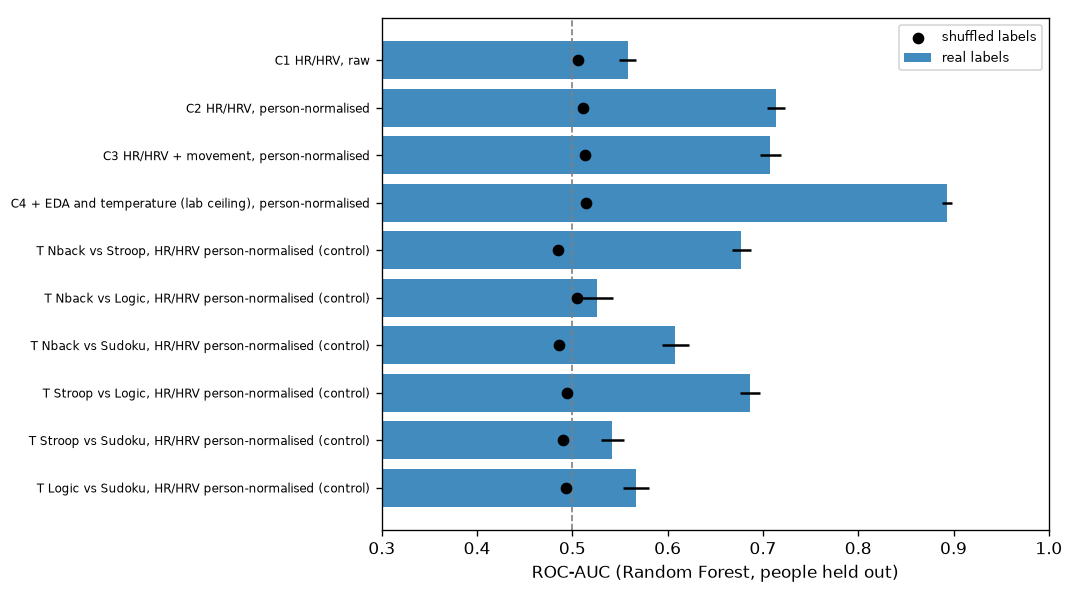

Source data for this figure (header and first rows):
experiment, model, rows, people, accuracy, precision, recall, F1, balanced acc, AUC, AUC std, shuffled AUC, clearly above chance?
C1 HR/HRV, raw, Majority, 1245, 50, 0.8016, 0.8016, 1.0, 0.8899, 0.5, 0.5, 0.0, 0.5, n/a
C1 HR/HRV, raw, LR, 1245, 50, 0.6179, 0.8688, 0.6164, 0.7212, 0.6202, 0.6594, 0.0027, 0.4978, YES
C1 HR/HRV, raw, RF, 1245, 50, 0.6468, 0.8165, 0.7216, 0.7661, 0.5331, 0.5581, 0.0087, 0.5062, YES
C2 HR/HRV, person-normalised, Majority, 1245, 50, 0.8016, 0.8016, 1.0, 0.8899, 0.5, 0.5, 0.0, 0.5, n/a
C2 HR/HRV, person-normalised, LR, 1245, 50, 0.6986, 0.8925, 0.7094, 0.7905, 0.682, 0.7392, 0.0049, 0.5043, YES
C2 HR/HRV, person-normalised, RF, 1245, 50, 0.756, 0.8734, 0.8135, 0.8424, 0.6685, 0.7133, 0.0093, 0.5114, YES
C3 HR/HRV + movement, person-normalised, Majority, 1245, 50, 0.8016, 0.8016, 1.0, 0.8899, 0.5, 0.5, 0.0, 0.5, n/a
C3 HR/HRV + movement, person-normalised, LR, 1245, 50, 0.6924, 0.889, 0.7043, 0.7859, 0.6744, 0.7324, 0.0042, 0.5089, YES
C3 HR/HRV + movement, person-normalised, RF, 1245, 50, 0.765, 0.8686, 0.8329, 0.8503, 0.6618, 0.7079, 0.0106, 0.5133, YES
C4 + EDA and temperature (lab ceiling), …, Majority, 1245, 50, 0.8016, 0.8016, 1.0, 0.8899, 0.5, 0.5, 0.0, 0.5, n/a
C4 + EDA and temperature (lab ceiling), …, LR, 1245, 50, 0.7986, 0.9297, 0.8099, 0.8657, 0.7813, 0.8414, 0.0066, 0.5119, YES
C4 + EDA and temperature (lab ceiling), …, RF, 1245, 50, 0.8425, 0.9217, 0.8781, 0.8994, 0.7884, 0.893, 0.0054, 0.5141, YES
T Nback vs Stroop, HR/HRV person-normali…, Majority, 500, 50, 0.5, 0.5, 1.0, 0.6667, 0.5, 0.5, 0.0, 0.5, n/a
T Nback vs Stroop, HR/HRV person-normali…, RF, 500, 50, 0.6318, 0.6358, 0.6172, 0.6263, 0.6318, 0.6771, 0.01, 0.4844, YES
T Nback vs Logic, HR/HRV person-normalis…, Majority, 500, 50, 0.5, 0.5, 1.0, 0.6667, 0.5, 0.5, 0.0, 0.5, n/a
T Nback vs Logic, HR/HRV person-normalis…, RF, 500, 50, 0.5198, 0.519, 0.5392, 0.5288, 0.5198, 0.5262, 0.0162, 0.5044, no
T Nback vs Sudoku, HR/HRV person-normali…, Majority, 498, 50, 0.498, 0.4898, 0.1935, 0.2775, 0.4968, 0.5, 0.0, 0.5, n/a
T Nback vs Sudoku, HR/HRV person-normali…, RF, 498, 50, 0.5962, 0.5913, 0.6129, 0.6018, 0.5963, 0.608, 0.0142, 0.4858, YES
T Stroop vs Logic, HR/HRV person-normali…, Majority, 500, 50, 0.5, 0.5, 1.0, 0.6667, 0.5, 0.5, 0.0, 0.5, n/a
T Stroop vs Logic, HR/HRV person-normali…, RF, 500, 50, 0.6498, 0.6492, 0.6516, 0.6504, 0.6498, 0.6867, 0.0105, 0.4946, YES
T Stroop vs Sudoku, HR/HRV person-normal…, Majority, 498, 50, 0.498, 0.4898, 0.1935, 0.2775, 0.4968, 0.5, 0.0, 0.5, n/a
T Stroop vs Sudoku, HR/HRV person-normal…, RF, 498, 50, 0.5438, 0.5427, 0.5319, 0.537, 0.5437, 0.5419, 0.0124, 0.4906, no
T Logic vs Sudoku, HR/HRV person-normali…, Majority, 498, 50, 0.498, 0.4898, 0.1935, 0.2775, 0.4968, 0.5, 0.0, 0.5, n/a
T Logic vs Sudoku, HR/HRV person-normali…, RF, 498, 50, 0.557, 0.5558, 0.5512, 0.5533, 0.557, 0.5668, 0.014, 0.4937, YES
